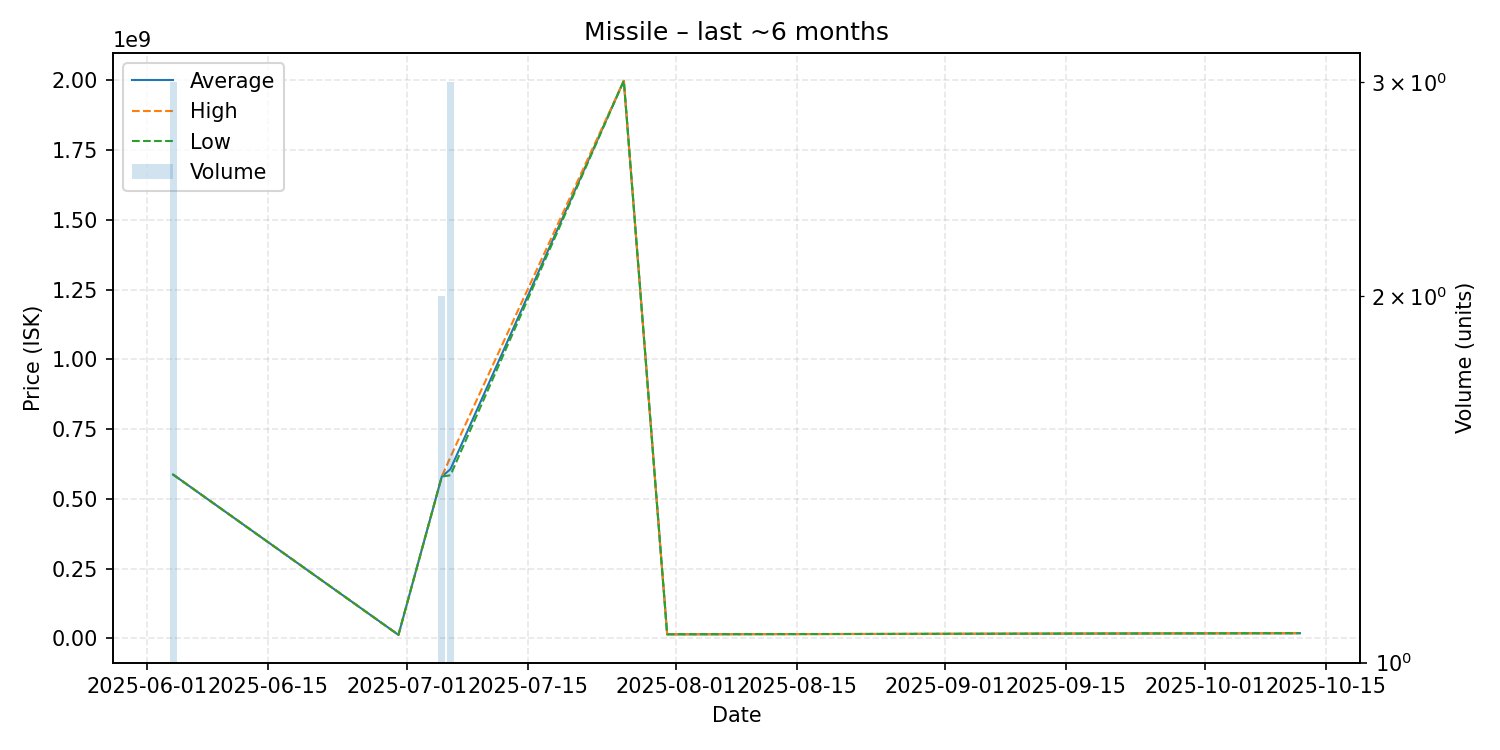

Data behind this chart, as committed beside it:
date, average, highest, lowest, order_count, volume
2025-06-04, 587133333, 587200000, 587000000, 2, 3
2025-06-30, 12300000, 12300000, 12300000, 1, 1
2025-07-05, 579950000, 580000000, 579900000, 2, 2
2025-07-06, 606333333, 650000000, 584500000, 3, 3
2025-07-26, 1999000000, 1999000000, 1999000000, 1, 1
2025-07-31, 14330000, 14330000, 14330000, 1, 1
2025-10-12, 18270000, 18270000, 18270000, 1, 1
